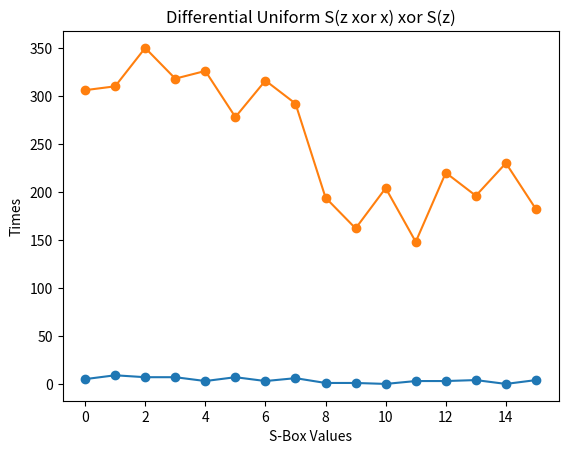

The matplotlib source for this figure:
import numpy as np
import matplotlib.pyplot as plt
from matplotlib.ticker import Formatter


sbox = np.array([
    [0,2,3,7,9,12,15,7,6,15,15,1,7,3,1,0],
    [1,5,6,13,4,1,5,11,7,8,7,1,1,3,2,13],
    [5,3,5,12,11,1,1,5,13,0,15,7,2,2,13,0],
    [3,12,3,11,2,2,2,4,6,5,5,0,4,3,1,0]])


def to_str(list_int:list)->str:
    '''
    Convert a list with integers to string
    :param list_int: List with integers
    :return: String
    '''
    return ''.join([str(l) for l in list_int])


def xor(x:list, y:list)->list:
    if len(x) != len(y):
        raise ValueError
    result = [0]*len(x)
    for i,res in enumerate(zip(x, y)):
        result[i] = res[0] ^ res[1]
    return result

def to_list(string:str)->list:
    '''
    Converts the given string of binary number,
    to list with integers-binaries.
    :param string:
    :return:
    '''
    result = [0]*len(string)
    for i,letter in enumerate(string):
        result[i] = int(letter)
    return result


def feistel(binary:str,m:int)->str:
    x = int(binary[0]+binary[-1],2)
    y = int(binary[1:-1],2)
    return format(sbox[x][y], f'0{m}b')


def analysis(n:int, m:int):
    max = int('1'*n,2) + 1
    results = {i:0 for i in range(16)}
    for i in range(1,max):
        binary = format(i,f'0{n}b')
        results[int(feistel(binary,m),2)] += 1
    return results


def diff_calc(x:str,z:str, m:int)->int:
    s1 = feistel(to_str(xor(to_list(z),to_list(x))), m)
    s2 = feistel(z, m)
    y = xor(to_list(s1),to_list(s2))
    return int(to_str(y),2)


def diff_run(n:int, m:int):
    max_val = int('1' * n, 2) + 1
    results = []
    summarize = {i: 0 for i in range(16)}
    for x in range(1,max_val):
        bin_x = format(x, f'0{n}b')
        for z in range(0,max_val):
            bin_z = format(z, f'0{n}b')
            res = diff_calc(bin_x,bin_z,m)
            results.append(res)
            summarize[res] += 1
    return results,summarize # max(results)

def plotting(data_x:list, data_y:list, name:str=''):
    plt.plot(data_x,data_y,'o-')
    plt.xlabel("S-Box Values")
    plt.ylabel("Times")
    plt.title(f"Differential Uniform {name}")
    plt.show()


def main():
    results = analysis(n=6, m=4)
    plotting(list(results.keys()), list(results.values()),name='S(x)')

    l, d = diff_run(6,4)
    plotting(list(d.keys()), list(d.values()),name='S(z xor x) xor S(z)')


main()
